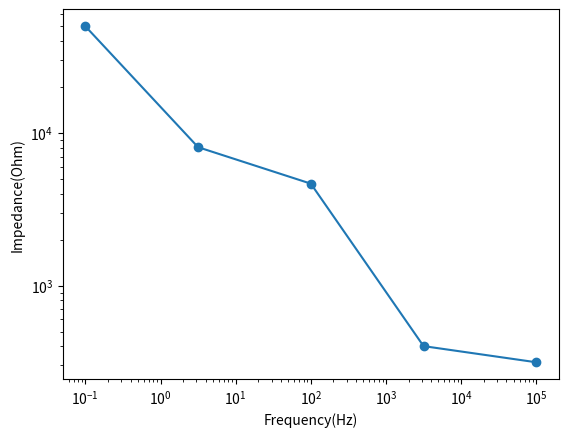

The matplotlib source for this figure: (Note: this script raises an exception after producing the figure.)
import numpy as np
import matplotlib.pyplot as plt

def generate_circuit():
    return '(R1C2[R3C4])'

def generate_parameters():
    """
    p1=90
    p2=20e-6
    p3=7000
    p4=0.3e-6 
    """
    p1=228.520
    p2=34.991e-6
    p3=7000.928
    p4=0.288e-6 
    parameters=([p1, p2, p3, p4])
    return parameters

def generate_constant_array():
    constant_array = ([0, 0, 0, 0])
    return constant_array

def impedance_R(r, f):
    #definition of impedance for resistances
    return r+0j*np.zeros(len(f))

def impedance_C(c, f):
    #definition of impedance for capacitors
    #return 1./(1j*w*c)
    return 1./(1j*f*2*np.pi*c)

def impedance_Q(Q, n, f):
    #definition of impedance for constant phase element
    return 1./(Q*(f*2*np.pi)**n*np.exp(np.pi/2*n*1j))

def get_impedance_function(element_string, impedance, initial_parameters, parameters, 
                           constant_elements):
    #print('\nelement: '+element_string)
    i_element=int(element_string[1])-1
    if element_string[0]=='Z':
        impedance_element=impedance[i_element]
    elif constant_elements[i_element]:
        ptmp=initial_parameters[i_element]
        if element_string[0]=='R':
            impedance_element=lambda p, f: impedance_R(ptmp,f)
        if element_string[0]=='C':
            impedance_element=lambda p, f: impedance_C(ptmp,f)
        if element_string[0]=='Q':
            impedance_element=lambda p, f: impedance_Q(ptmp[0], ptmp[1], f)
    else:
        parameters.append(initial_parameters[i_element])
        i_parameter=len(parameters)-1
        if element_string[0]=='R':
            impedance_element=lambda p, f: impedance_R(p[i_parameter],f)
        if element_string[0]=='C':
            impedance_element=lambda p, f: impedance_C(p[i_parameter],f)
        if element_string[0]=='Q':
            impedance_element=lambda p, f: impedance_Q(p[i_parameter-1], p[i_parameter],
                                                       f)
    return impedance_element, parameters

def add(f1,f2):
    fsum = lambda parameters, x: f1(parameters,x) + f2(parameters,x)
    return fsum

def serialComb(impedance_cell):
    function_cell=lambda x, y: 0
    for i, _ in enumerate(impedance_cell):
        function_cell = add(function_cell, impedance_cell[i])
    return function_cell

def reciprocal(f):
    receprocal_f=lambda x,y:1./f(x,y)
    return receprocal_f

def parallelComb(impedance_cell):
    one_over_function_cell = lambda x, y: 0
    for impedance_element in impedance_cell:
        one_over_impedance_element = reciprocal(impedance_element)
        one_over_function_cell = add(one_over_function_cell, 
                                     one_over_impedance_element)
    function_cell = reciprocal(one_over_function_cell)
    return function_cell

def generate_impedance_function(circuit_string, initial_parameters, constant_elements):
    working=1
    index=1 #first element is just a bracket, cannot be an element
    parameters=[]
    impedance={}
    i_impedance_element=0
    while working:
        if (circuit_string[index]==')' or circuit_string[index]==']'):
            i_end=index
            if circuit_string[index]==')':
                position_of_brackets = [i for i, _ in enumerate(circuit_string[:i_end]) 
                                if circuit_string.startswith('(', i)]
            else:
                position_of_brackets = [i for i, _ in enumerate(circuit_string[:i_end]) 
                                if circuit_string.startswith('[', i)]
            i_start=position_of_brackets[-1]
            impedance_tmp=[]
            for i in range(i_start+1, i_end, 2):
                circuit_element=circuit_string[i:i+2]
                impedance_function, parameters = get_impedance_function(
                    circuit_element, impedance, initial_parameters, 
                    parameters, constant_elements)
                impedance_tmp.append(impedance_function)
                #print('parameters: '+str(parameters))
            if circuit_string[index]==')':
                impedance[i_impedance_element]=serialComb(impedance_tmp)  
            else:
                impedance[i_impedance_element]=parallelComb(impedance_tmp)
            #print_function(impedance[len(impedance)-1], parameters)
            i_impedance_element+=1
            circuit_string=circuit_string.replace(circuit_string[i_start:i_end+1], 'Z'+str(i_impedance_element))
            index=1
            #print('circuit string: '+circuit_string)
        else:
            index+=1
        if index>len(circuit_string)-1:
            working=0
    return impedance[len(impedance)-1], parameters

def print_function(function, parameters):
    logf=np.linspace(1,5,5)
    frequency=10.**logf
    #w=frequency*2*np.pi
    print('function:')
    print(function(parameters,frequency))

def plot_modulus(x_vector, y_vector):
    plt.plot(x_vector, y_vector, '-o')
    plt.xscale('log')
    plt.yscale('log')
    plt.xlabel('Frequency(Hz)')
    plt.ylabel('Impedance(Ohm)')
    plt.show()

def plot_phase(x_vector, y_vector):
    logf=np.linspace(-1,5,100)
    plt.plot(logf, y_vector, '-o')
    #plt.xscale('log')
    plt.xlabel('Frequency(Hz)')
    plt.ylabel('Phase(deg)')
    plt.show()



class Circuit:
    def __init__(self, string, parameters, constant_elements):
        self.string = string
        self.values = parameters
        self.const = constant_elements



#circuit_string = input('Enter the equivalent circuit: ')
circuit_string = generate_circuit()
initial_parameters=generate_parameters()
constant_elements=generate_constant_array()


logf=np.linspace(-1,5,5)
frequency=10.**logf

impedance_function, parameters = generate_impedance_function(circuit_string, 
                                                             initial_parameters, 
                                                             constant_elements)
signal=impedance_function(parameters,frequency)

noise_factor=0.4
noise=noise_factor*signal*np.random.rand(len(signal))
simulated_signal = signal + noise

#plot_modulus(frequency, abs(signal))
#plot_phase(frequency, np.angle(signal)*180/np.pi)

plot_modulus(frequency, abs(simulated_signal))
plot_phase(frequency, np.angle(simulated_signal)*180/np.pi)

np.savetxt('data_impedance.txt', np.c_[frequency, simulated_signal], delimiter=',') 

